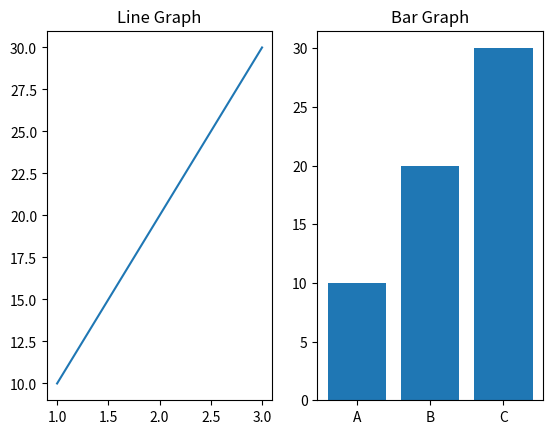

Reproduce this figure in Python.
import matplotlib.pyplot as plt
plt.subplot(1,2,1)
plt.plot([1,2,3],[10,20,30])
plt.title("Line Graph")
plt.subplot(1,2,2)
plt.bar(["A","B","C"],[10,20,30])
plt.title("Bar Graph")
plt.show()
